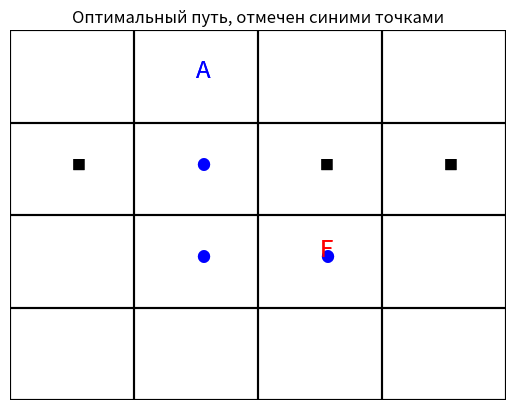

Write the Python code that produced this figure.
from random import randrange as rd
import matplotlib.pyplot as plt


#  функция для рандомной генерации уникальных номеров в списке
def number_generate(numberInSet, numberOfAttribute):
    while numberInSet in setOfCoordinates:
        numberInSet = rd(0, 15)
    setOfCoordinates.add(numberInSet)
    listOfCoordinates[numberInSet][2] = numberOfAttribute
    return numberInSet


#  сам алгоритм А*
def algorithm():
    global x_a, y_a
    # т.к. мы выбираем минимальную f, изначально ставим большую, заведомо недостижимую
    f1 = f2 = f3 = f4 = 10
    g = 0

    x_a_l = 4  # координаты прошлой точки. Нужно для того, чтобы агент не возвращался обратно
    y_a_l = 4  #
    #  координаты финиша в удобной форме
    x_f = listOfCoordinates[finishNumber][0]
    y_f = listOfCoordinates[finishNumber][1]
    #  координаты препятсвий в удобной форме
    x_01 = listOfCoordinates[obstacleNumberList[0]][0]
    y_01 = listOfCoordinates[obstacleNumberList[0]][1]
    x_02 = listOfCoordinates[obstacleNumberList[1]][0]
    y_02 = listOfCoordinates[obstacleNumberList[1]][1]
    x_03 = listOfCoordinates[obstacleNumberList[2]][0]
    y_03 = listOfCoordinates[obstacleNumberList[2]][1]

    #  непосредственно алгоритм
    while x_a != x_f or y_a != y_f:
        #  проверяем, что уже не ходили в эту точку, что в точке нет препятсвия и что точка находили в нашем поле
        #  если точка прошла проверку, считаем функцию f равную манхэттенскому расстоянию + кол-ву пройденых шагов
        #  точка слева от А
        if ((x_a - 1 != x_a_l) or (y_a != y_a_l)) and ((x_a - 1 != x_01) or (y_a != y_01)) and (
                (x_a - 1 != x_02) or (y_a != y_02)) and (
                (x_a - 1 != x_03) or (y_a != y_03)) and 3 >= x_a - 1 >= 0:
            f1 = g + abs(x_a - x_f - 1) + abs(y_a - y_f)
        #  точка снизу от А
        if ((x_a != x_a_l) or (y_a - 1 != y_a_l)) and ((x_a != x_01) or (y_a - 1 != y_01)) and (
                (x_a != x_02) or (y_a - 1 != y_02)) and (
                (x_a != x_03) or (y_a - 1 != y_03)) and 3 >= y_a - 1 >= 0:
            f2 = g + abs(x_a - x_f) + abs(y_a - y_f - 1)
        #  точка справа от А
        if ((x_a + 1 != x_a_l) or (y_a != y_a_l)) and ((x_a + 1 != x_01) or (y_a != y_01)) and (
                (x_a + 1 != x_02) or (y_a != y_02)) and (
                (x_a + 1 != x_03) or (y_a != y_03)) and 3 >= x_a + 1 >= 0:
            f3 = g + abs(x_a - x_f + 1) + abs(y_a - y_f)
        #  точка сверху от А
        if ((x_a != x_a_l) or (y_a + 1 != y_a_l)) and ((x_a != x_01) or (y_a + 1 != y_01)) and (
                (x_a != x_02) or (y_a + 1 != y_02)) and (
                (x_a != x_03) or (y_a + 1 != y_03)) and 3 >= y_a + 1 >= 0:
            f4 = g + abs(x_a - x_f) + abs(y_a - y_f + 1)
        f = min(f1, f2, f3, f4)  # выбираем минимальную f
        if f1 == f2 == f3 == f4:  # если все f равны, найти путь невозможно
            print("невозможно найти оптимальный путь")
            break
        if f1 > 50 or f2 > 50 or f3 > 50 or f4 > 10:
            print("невозможно найти оптимальный путь")
            break
        # идем в точку с минимальной f
        if f == f1:
            x_a_l = x_a
            y_a_l = y_a
            x_a = x_a - 1
            y_a = y_a
        elif f == f2:
            x_a_l = x_a
            y_a_l = y_a
            x_a = x_a
            y_a = y_a - 1
        elif f == f3:
            x_a_l = x_a
            y_a_l = y_a
            x_a = x_a + 1
            y_a = y_a
        elif f == f4:
            x_a_l = x_a
            y_a_l = y_a
            x_a = x_a
            y_a = y_a + 1

        print(x_a, y_a)
        plt.text(x_a, y_a, '●', fontstretch='expanded', color='b')
        g += 1
        f1 = f2 = f3 = f4 = 10


def draw(title, suptitle):
    #  задаем границы рисунка
    plt.xlim([-0.5, 3.5])
    plt.ylim([-0.5, 3.5])
    #  делаем сетку
    for x_dot in range(-5, 36, 10):
        plt.vlines(x_dot / 10, -0.5, 3.5, color='k')

    for y_dot in range(-5, 36, 10):
        plt.hlines(y_dot / 10, -0.5, 3.5, color='k')

    plt.axis('off')
    plt.title(title)
    plt.suptitle(suptitle, size = 'small')
    # рисуем точки
    for dot in range(16):
        if listOfCoordinates[dot][2] == 1:
            plt.text(listOfCoordinates[dot][0], listOfCoordinates[dot][1], "A", fontsize='xx-large', color='b')
        if listOfCoordinates[dot][2] == 2:
            plt.text(listOfCoordinates[dot][0], listOfCoordinates[dot][1], "■")
        if listOfCoordinates[dot][2] == 3:
            plt.text(listOfCoordinates[dot][0], listOfCoordinates[dot][1], "F", color='r', fontsize='xx-large',
                     verticalalignment='bottom')
    plt.show()


# генерируем список, множество и переменные
# в listOfCoordinates будут хранится координаты точек и атрибут в формате (x, y, attribute)
# setOfCoordinates нужен, чтобы координаты при рандомном генерировании не повторялись
listOfCoordinates = []
setOfCoordinates = set()
x = 0
y = 0
attribute = 0

# генерируем координаты точек в листе, атрибут всем точкам даем по умолчанию - 0
while len(listOfCoordinates) < 16:
    listOfCoordinates.append([x, y, attribute])
    x += 1
    if x == 4:
        x = 0
        y += 1

# генерируем агента, его атрибут - 1
agentNumber = rd(0, 15)  # генерируем номер агента в сете
agentNumber = number_generate(agentNumber, 1)

# генерируем препятсвия, их атрибут - 2
obstacleNumber = rd(0, 15)
obstacleNumberList = []
i = 0
while i < 3:
    obstacleNumber = number_generate(obstacleNumber, 2)
    i += 1
    obstacleNumberList.append(obstacleNumber)

# генерируем финиш, его атрибут - 3
finishNumber = rd(0, 15)
finishNumber = number_generate(finishNumber, 3)

#  координаты агента в удобной форме
x_a = listOfCoordinates[agentNumber][0]
y_a = listOfCoordinates[agentNumber][1]

print("Координаты точек оптимального пути:")
draw('Сгенерированное поле', 'чтобы продолжить закройте окно')

algorithm()
draw('Оптимальный путь, отмечен синими точками', '')